2-way image classification set "data" from GitHub (chaseez/bacteria-identification); label vocabulary: negative, positive.

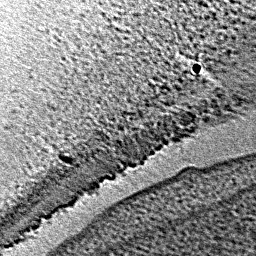
Label: negative

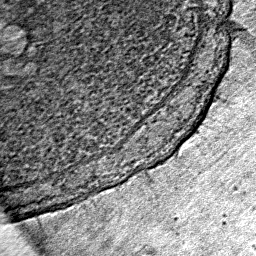
Label: positive

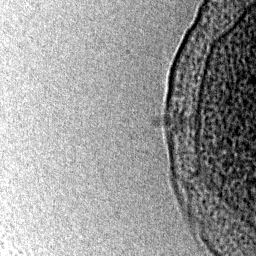
Label: positive

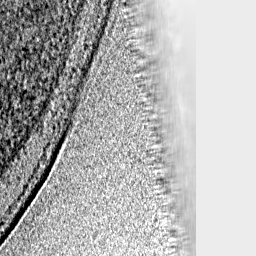
Label: negative

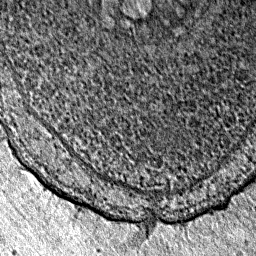
Label: positive

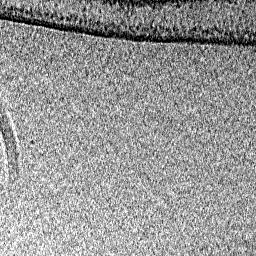
Label: negative
